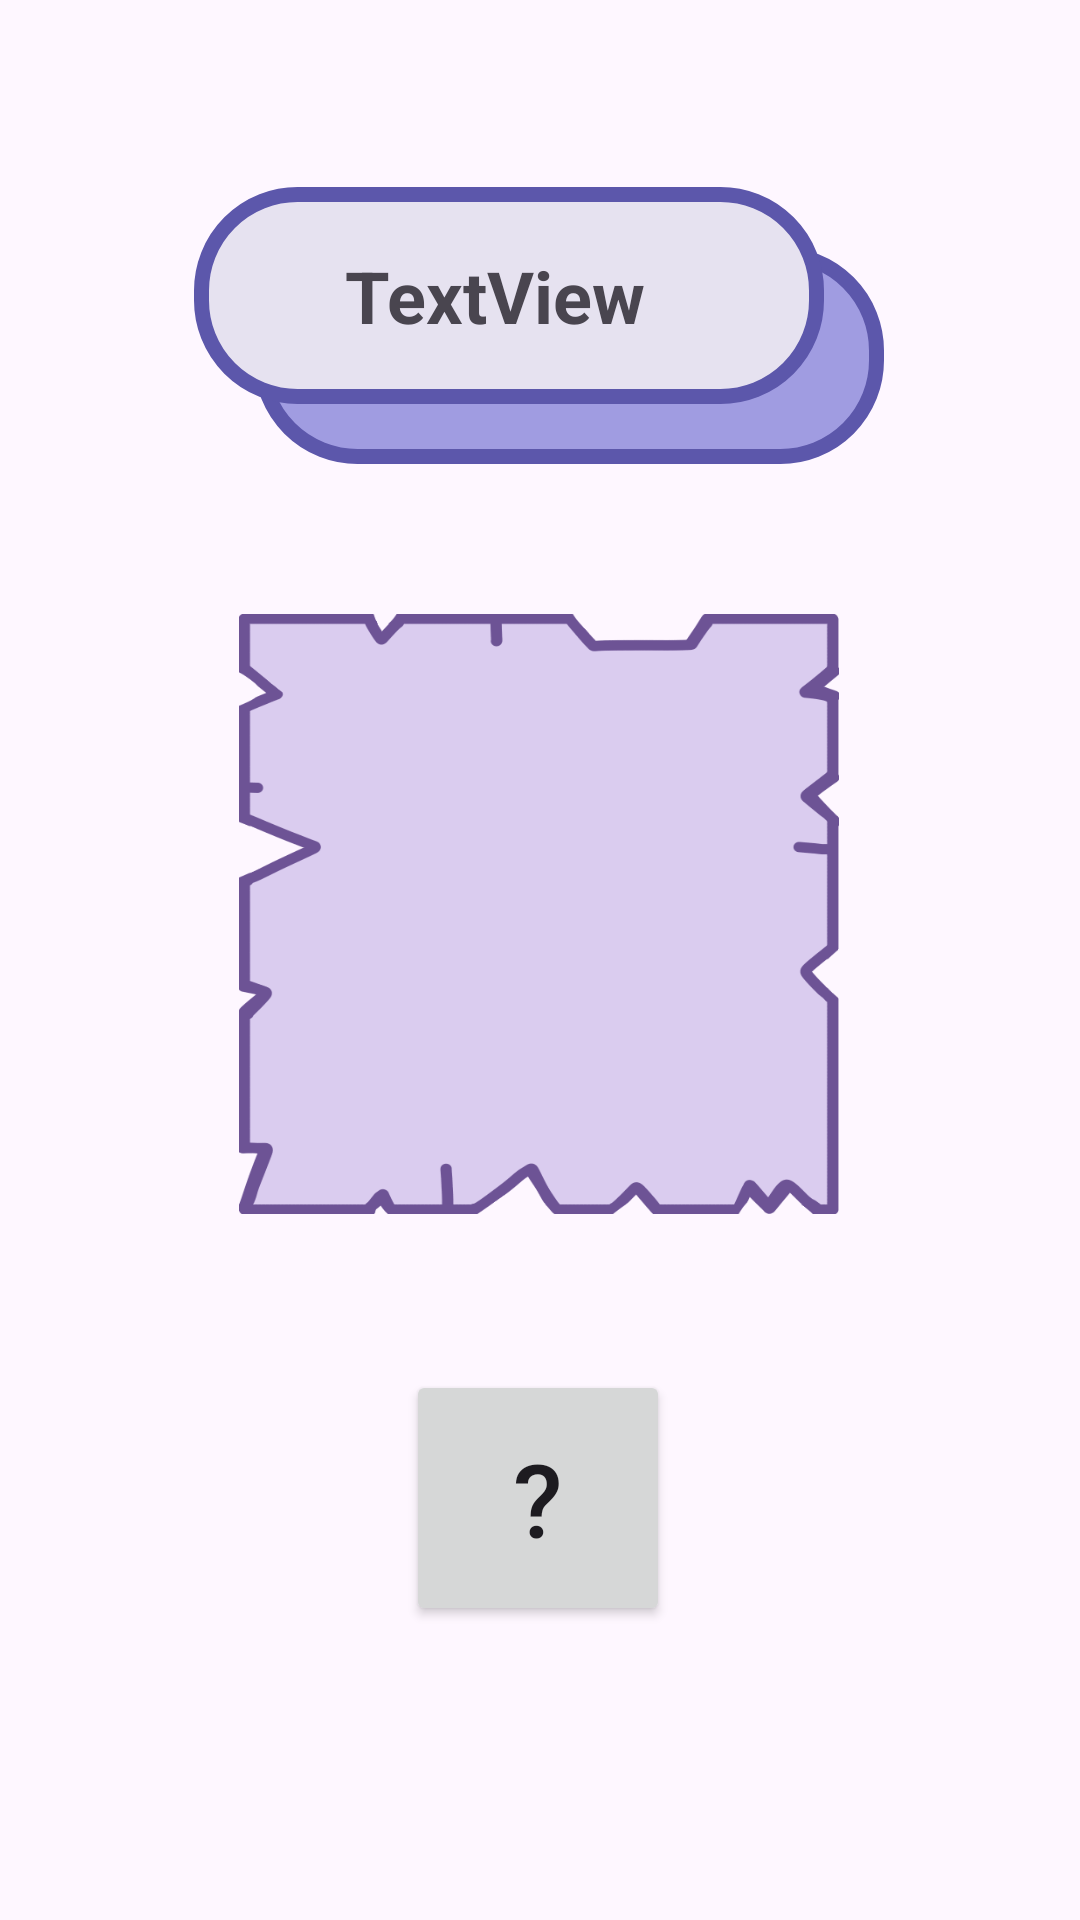

This screen was rendered from an Android layout file. Write that file and the resources it references.
<!-- AndroidManifest.xml: application theme Theme.PomoPet -->
<!-- res/layout/view_exercise_template.xml -->
<?xml version="1.0" encoding="utf-8"?>
<androidx.constraintlayout.widget.ConstraintLayout xmlns:android="http://schemas.android.com/apk/res/android"
    xmlns:app="http://schemas.android.com/apk/res-auto"
    xmlns:tools="http://schemas.android.com/tools"
    android:layout_width="match_parent"
    android:layout_height="match_parent">

    <TextView
        android:id="@+id/exerName"
        android:layout_width="wrap_content"
        android:layout_height="wrap_content"
        android:layout_marginStart="50dp"
        android:layout_marginTop="200dp"
        android:layout_marginEnd="50dp"
        android:background="@drawable/rectangle_holder"
        android:paddingStart="50dp"
        android:paddingTop="20dp"
        android:paddingEnd="80dp"
        android:paddingBottom="40dp"
        android:text="TextView"
        android:textAlignment="center"
        android:textSize="24sp"
        android:textStyle="bold"
        app:layout_constraintBottom_toTopOf="@+id/exerIcon"
        app:layout_constraintEnd_toEndOf="parent"
        app:layout_constraintHorizontal_bias="0.493"
        app:layout_constraintStart_toStartOf="parent"
        app:layout_constraintTop_toTopOf="parent"
        app:layout_constraintVertical_bias="0.809" />

    <ImageView
        android:id="@+id/exerIcon"
        android:layout_width="200dp"
        android:layout_height="200dp"
        android:layout_marginTop="50dp"
        android:layout_marginBottom="52dp"
        android:adjustViewBounds="true"
        android:background="@drawable/exercise_paper"
        android:cropToPadding="true"
        android:padding="20dp"
        android:scaleType="fitCenter"
        app:layout_constraintBottom_toTopOf="@+id/btn_viewExercise"
        app:layout_constraintEnd_toEndOf="parent"
        app:layout_constraintHorizontal_bias="0.497"
        app:layout_constraintStart_toStartOf="parent"
        app:layout_constraintTop_toBottomOf="@+id/exerName" />

    <Button
        android:id="@+id/btn_viewExercise"
        android:layout_width="wrap_content"
        android:layout_height="wrap_content"
        android:layout_marginBottom="236dp"
        android:paddingTop="20dp"
        android:paddingBottom="20dp"
        android:text="@string/question_mark"
        android:textSize="34sp"
        app:layout_constraintBottom_toBottomOf="parent"
        app:layout_constraintEnd_toEndOf="parent"
        app:layout_constraintHorizontal_bias="0.498"
        app:layout_constraintStart_toStartOf="parent"
        app:layout_constraintTop_toBottomOf="@+id/exerIcon" />

</androidx.constraintlayout.widget.ConstraintLayout>
<!-- resources referenced by this layout -->
<resources>
  <!-- drawable exercise_paper: png bitmap (drawable, 25393 bytes) -->
  <!-- drawable rectangle_holder (drawable) -->
  <?xml version="1.0" encoding="utf-8"?>
  <layer-list xmlns:android="http://schemas.android.com/apk/res/android">
      <item
          android:left="20dp"
          android:top="20dp"
          android:layout_width="match_parent"
          android:layout_height = "match_parent">
          <shape android:radius="5dp">
              <solid android:color="#A09CE1" />
              <corners android:radius="32dp" />
              <stroke android:width="5dp" android:color="#5C57AB"/>
          </shape>
      </item>
      <item android:right="20dp"
          android:bottom="20dp"
          android:layout_width="match_parent"
          android:layout_height = "match_parent">
          <shape android:radius="5dp">
              <solid android:color="#E6E2F0" />
              <corners android:radius="32dp" />
              <stroke android:width="5dp" android:color="#5C57AB"/>
          </shape>
      </item>
  </layer-list>
  <string name="question_mark">\?</string>
  <style name="Theme.PomoPet" parent="Base.Theme.PomoPet" />
  <style name="Base.Theme.PomoPet" parent="Theme.Material3.DayNight.NoActionBar">
          
          
      </style>
</resources>
